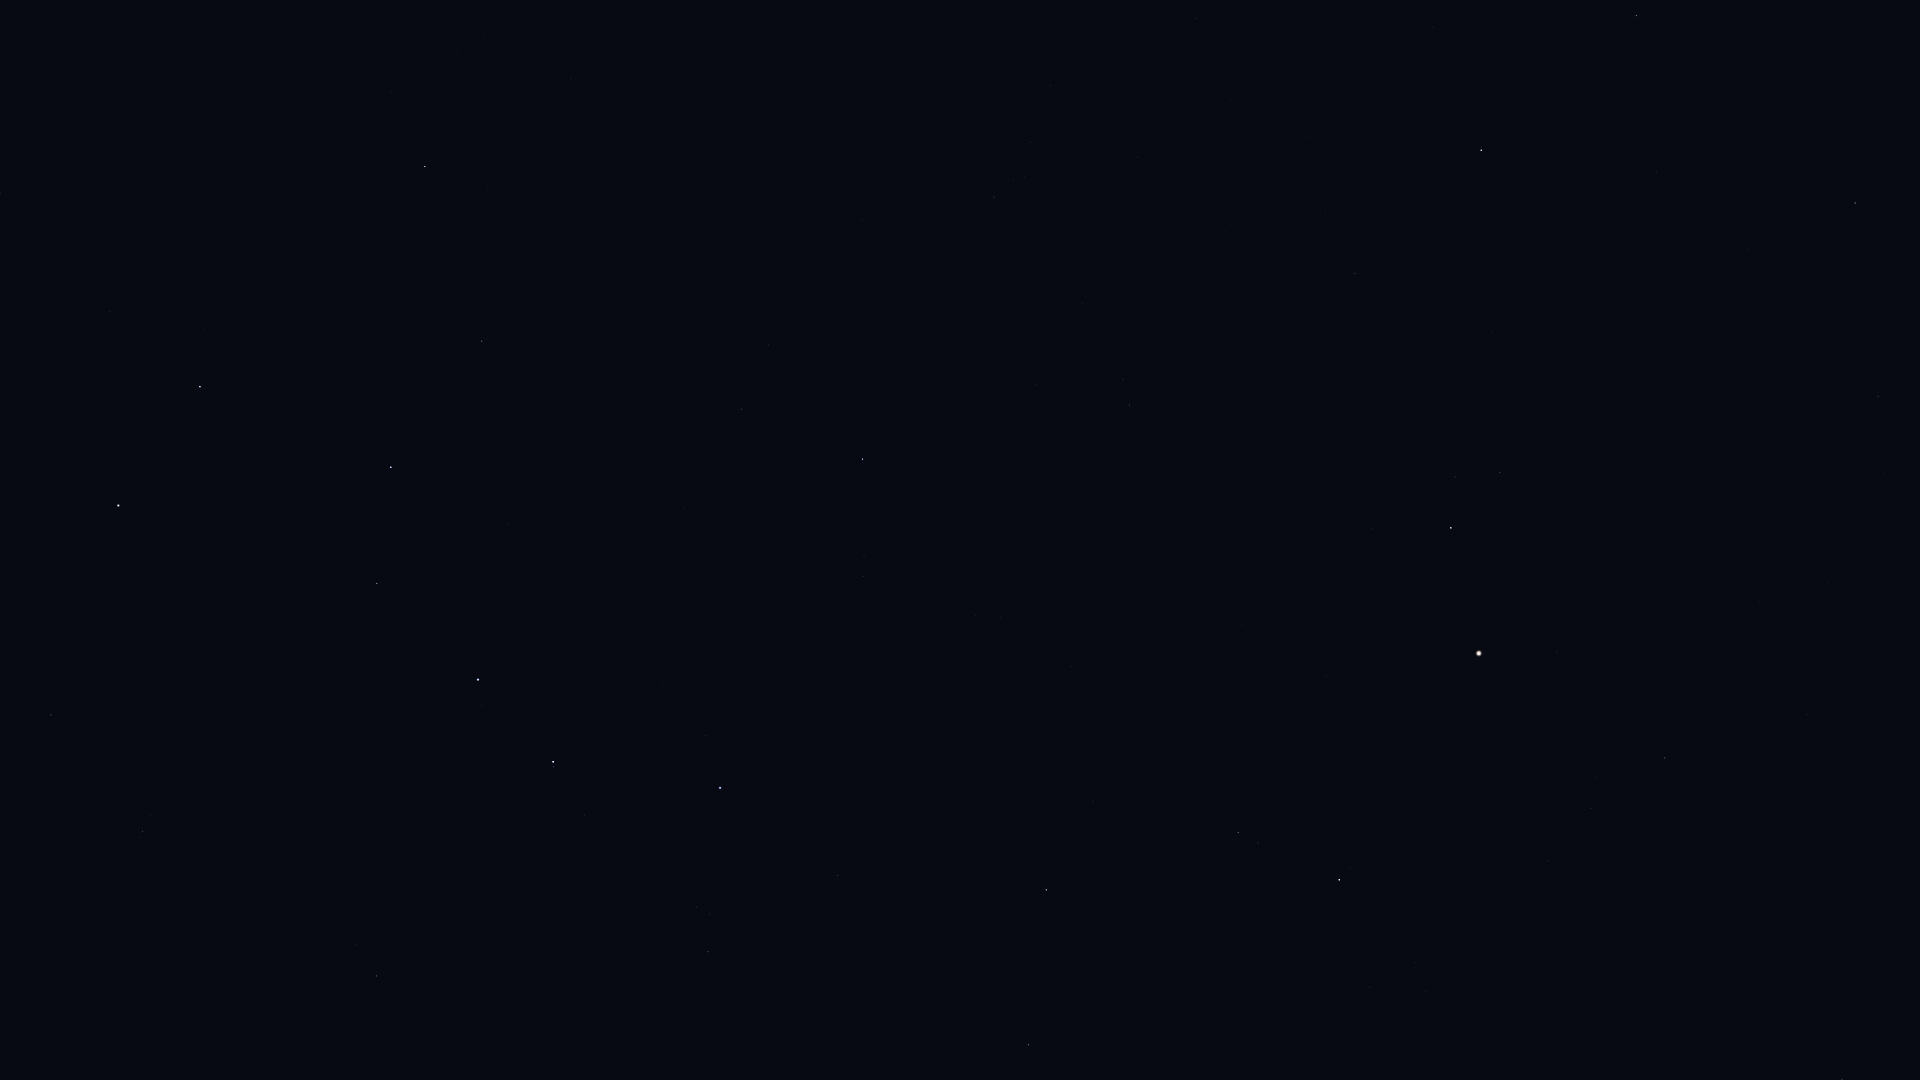

Values plotted in this chart, from the file beside it:
Star_ID, Name, X, Y
53721, Chalawan, 458, 54
53910, Merak, 200, 387
54061, Dubhe, 118, 505
54539, HIP 54539, 425, 166
56211, Giausar, 51, 715
57399, Taiyangshou, 482, 341
57820, Aniara, 309, 530
58001, Phecda, 391, 467
59774, Megrez, 377, 583
61177, Funi, 37, 906
61281, HIP 61281, 142, 831
61317, Chara, 742, 409
62223, La Superba, 685, 508
62423, Tianyi, 229, 814
62956, Alioth, 478, 680
63076, Taiyi, 270, 813
63090, Minelauva, 1636, 15
63125, Cor Caroli, 862, 459
63608, Vindemiatrix, 1481, 150
64241, Diadem, 1355, 273
64394, HIP 64394, 1129, 405
65378, Mizar, 553, 762
65477, Alcor, 554, 767
66192, Liesma, 597, 783
66249, Heze, 1855, 203
67301, Alkaid, 720, 788
67459, HIP 67459, 1500, 472
67927, Muphrid, 1451, 528
68520, HIP 68520, 1878, 396
68756, Thuban, 376, 976
69673, Arcturus, 1479, 653
69732, Xuange, 838, 875
71053, HIP 71053, 1238, 832
71075, Seginus, 1046, 890
71795, HIP 71795, 1665, 758
72105, Izar, 1339, 880
72487, Merga, 873, 1016
72845, Arcalís, 1573, 866
73555, Nekkar, 1028, 1045
